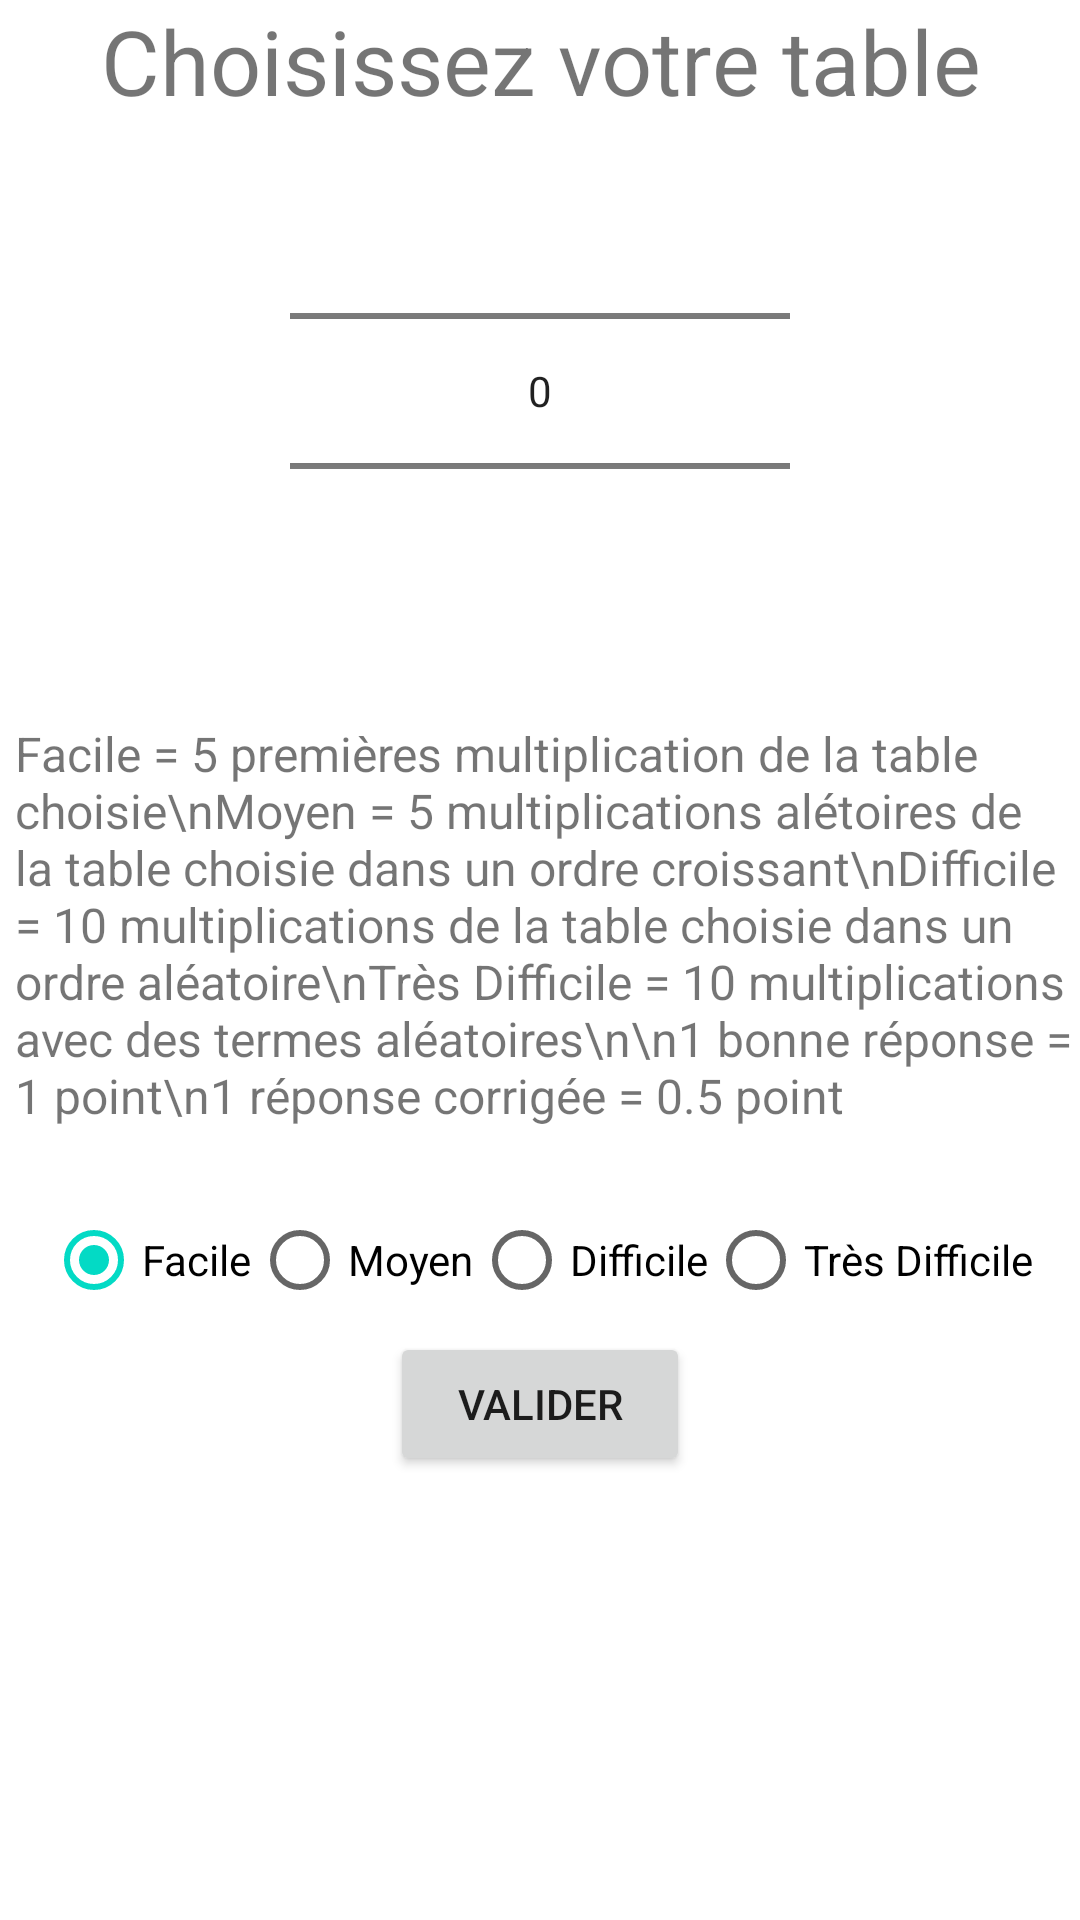

The Android layout XML behind this screen, and the referenced resources:
<!-- AndroidManifest.xml: application theme Theme.Josserajecoledesloustics -->
<!-- res/layout/activity_math_table_multiplication_choix.xml -->
<?xml version="1.0" encoding="utf-8"?>
<LinearLayout xmlns:android="http://schemas.android.com/apk/res/android"
    xmlns:app="http://schemas.android.com/apk/res-auto"
    xmlns:tools="http://schemas.android.com/tools"
    android:layout_width="match_parent"
    android:layout_height="match_parent"
    android:orientation="vertical"
    tools:context=".activities.maths.ActivityMathTableMultiplicationChoix">

    <TextView
        android:id="@+id/texteEnnonceMultiplication"
        android:layout_width="match_parent"
        android:layout_height="wrap_content"
        android:gravity="center"
        android:textSize="30dp"
        android:text="Choisissez votre table" />

    <NumberPicker
        android:id="@+id/table"
        android:layout_width="500px"
        android:layout_height="wrap_content"
        android:layout_gravity="center" />

    <TextView
        android:layout_width="match_parent"
        android:layout_height="wrap_content"
        android:layout_marginTop="20dp"
        android:layout_marginBottom="20dp"
        android:layout_marginLeft="5dp"
        android:textSize="16dp"
        android:text="Facile = 5 premières multiplication de la table choisie\nMoyen = 5 multiplications alétoires de la table choisie dans un ordre croissant\nDifficile = 10 multiplications de la table choisie dans un ordre aléatoire\nTrès Difficile = 10 multiplications avec des termes aléatoires\n\n1 bonne réponse = 1 point\n1 réponse corrigée = 0.5 point"/>



    <RadioGroup
        android:id="@+id/difficultés"
        android:layout_width="match_parent"
        android:layout_height="wrap_content"
        android:orientation="horizontal"
        android:gravity="center">

        <RadioButton
            android:id="@+id/facile"
            android:layout_width="wrap_content"
            android:layout_height="wrap_content"
            android:text="Facile"
            android:checked="true"
            android:onClick="afficherNumberPicker"/>

        <RadioButton
            android:id="@+id/moyen"
            android:layout_width="wrap_content"
            android:layout_height="wrap_content"
            android:text="Moyen"
            android:onClick="afficherNumberPicker"/>

        <RadioButton
            android:id="@+id/difficile"
            android:layout_width="wrap_content"
            android:layout_height="wrap_content"
            android:text="Difficile"
            android:onClick="afficherNumberPicker"/>

        <RadioButton
            android:id="@+id/tresDifficle"
            android:layout_width="wrap_content"
            android:layout_height="wrap_content"
            android:text="Très Difficile"
            android:onClick="enleverNumberPicker"/>
    </RadioGroup>



    <Button
        android:layout_width="300px"
        android:layout_gravity="center"
        android:layout_height="wrap_content"
        android:text="Valider"
        android:onClick="afficherTable"/>

</LinearLayout>
<!-- resources referenced by this layout -->
<resources>
  <style name="Theme.Josserajecoledesloustics" parent="Theme.MaterialComponents.DayNight.DarkActionBar">
          
          <item name="colorPrimary">@color/purple_500</item>
          <item name="colorPrimaryVariant">@color/purple_700</item>
          <item name="colorOnPrimary">@color/white</item>
          
          <item name="colorSecondary">@color/teal_200</item>
          <item name="colorSecondaryVariant">@color/teal_700</item>
          <item name="colorOnSecondary">@color/black</item>
          
          <item name="android:statusBarColor" tools:targetApi="l">?attr/colorPrimaryVariant</item>
          
      </style>
  <!-- not gathered from this repository: default colours our renderer supplied (Android Studio template values) -->
  <color name="purple_500">#FF6200EE</color>
  <color name="purple_700">#FF3700B3</color>
  <color name="teal_200">#FF03DAC5</color>
  <color name="teal_700">#FF018786</color>
  <color name="black">#FF000000</color>
  <color name="white">#FFFFFFFF</color>
</resources>
